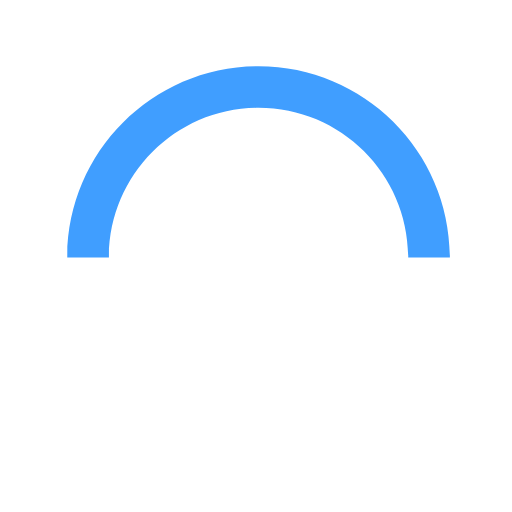
t = 0.00 s
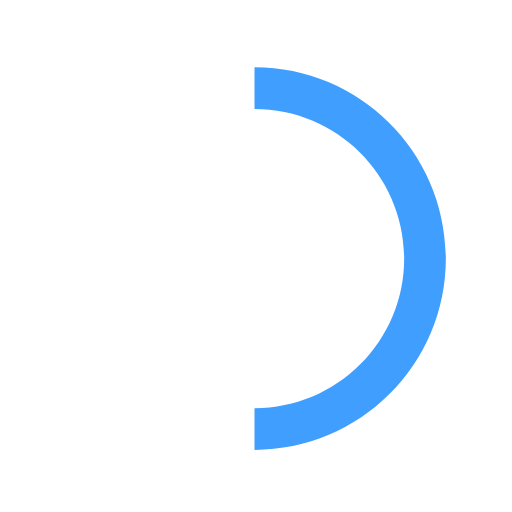
t = 0.20 s
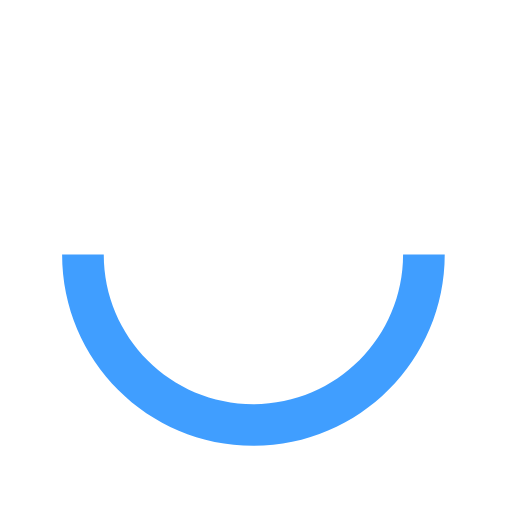
t = 0.40 s
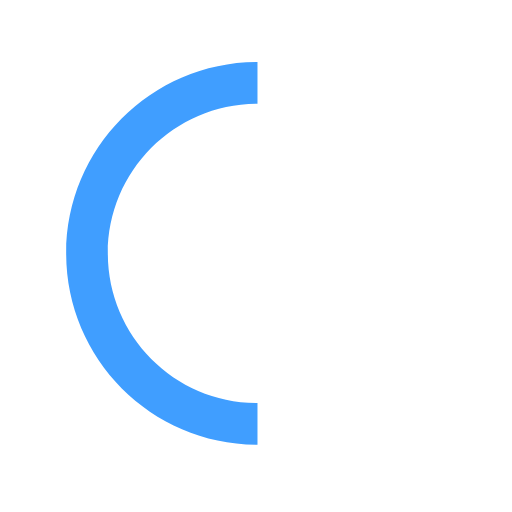
t = 0.60 s

The animated SVG that drew these frames (rendered in a browser with its animation timeline set to each time). Animation: 1 SMIL element (animateTransform=1); one cycle of 0.80 s, repeats indefinitely.

<svg xmlns="http://www.w3.org/2000/svg" xmlns:xlink="http://www.w3.org/1999/xlink" width="50px" height="50px" viewBox="0 0 50 50" style="enable-background:new 0 0 50 50" xml:space="preserve">
	<path fill="#409eff" d="M43.935,25.145c0-10.318-8.364-18.683-18.683-18.683c-10.318,0-18.683,8.365-18.683,18.683h4.068c0-8.071,6.543-14.615,14.615-14.615c8.072,0,14.615,6.543,14.615,14.615H43.935z" transform="rotate(275.098 25 25)">
		<animateTransform attributeTpye="xml" attributeName="transform" type="rotate" from="0 25 25" to="360 25 25" dur=".8s" repeatCount="indefinite"></animateTransform>
	</path>
</svg>